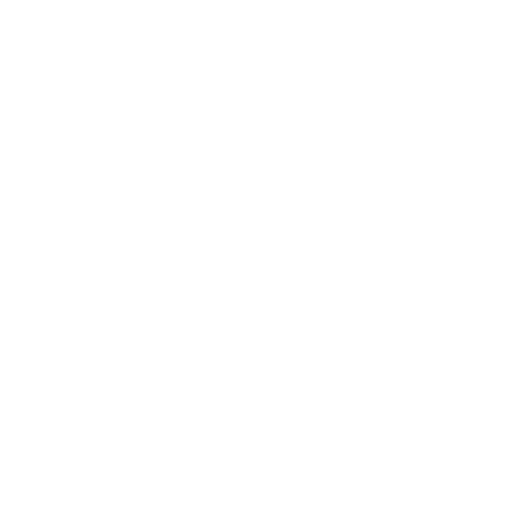
t = 0.00 s
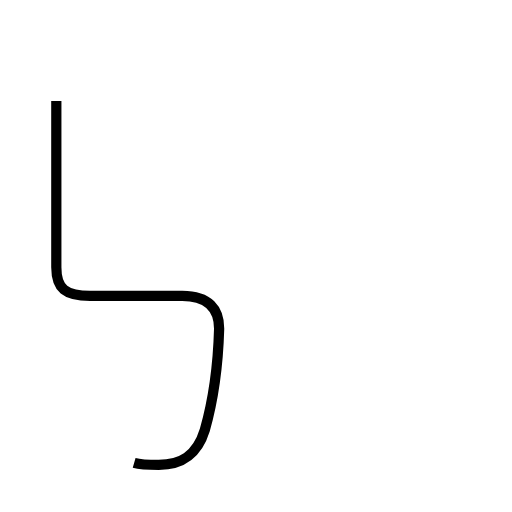
t = 1.63 s
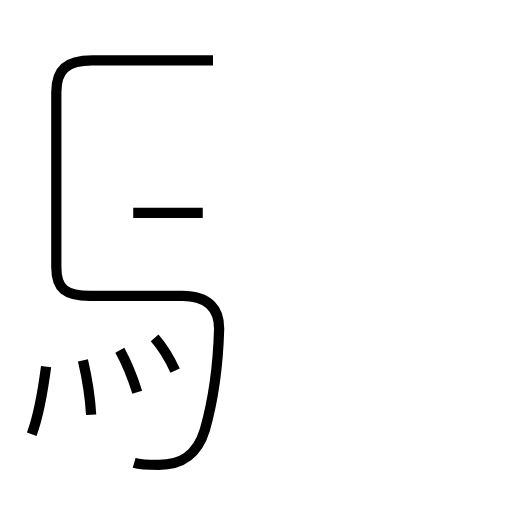
t = 2.99 s
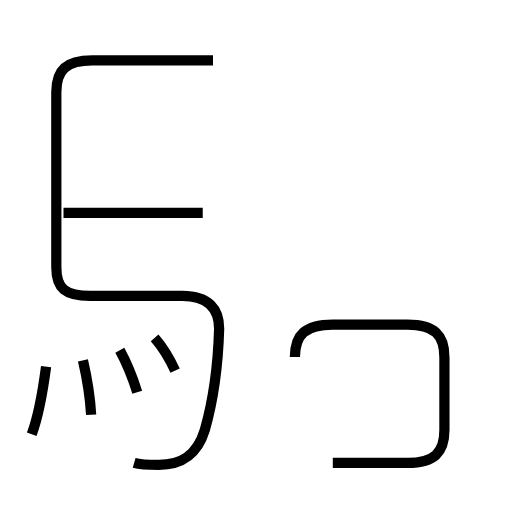
t = 4.35 s
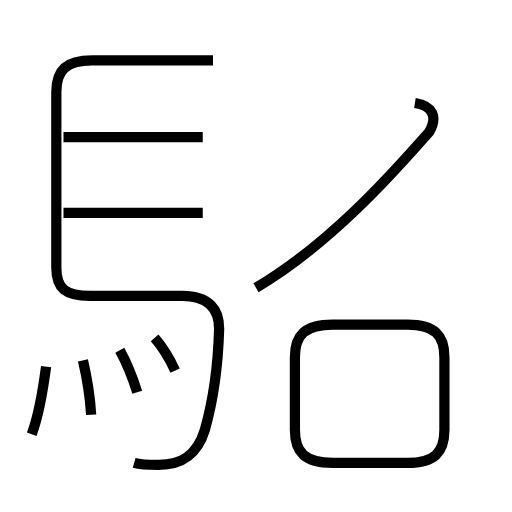
t = 5.95 s
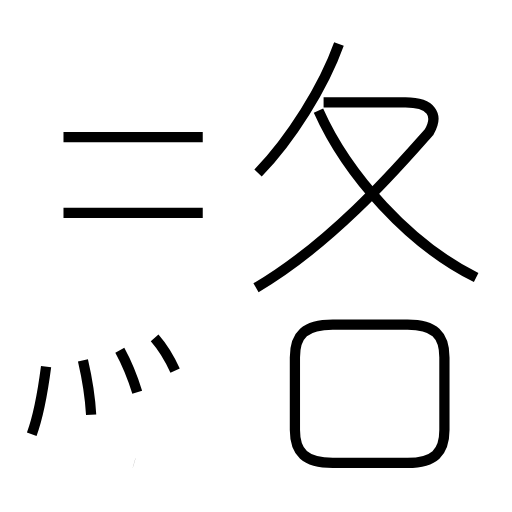
t = 7.35 s

The animated SVG that drew these frames (rendered in a browser with its animation timeline set to each time). Animation: 11 SMIL elements (animate=11); one cycle of 7.35 s.

<?xml version='1.0' encoding='utf-8'?>
<svg viewBox="0.0 -6.0 50.0 50.0" version="1.1" xmlns="http://www.w3.org/2000/svg"><rect x="-1000" y="-1000" width="2000" height="2000" stroke="white" fill="white" /><g style="fill:none;stroke:#000000;stroke-width:1"><path d="M 13.1 1.2 C 13.8 1.4 14.5 1.4 15.5 1.4 C 17.6 1.4 19.2 0.6 20.0 -2.0 C 20.8 -4.8 21.3 -8.4 21.4 -11.9 C 21.4 -13.8 20.4 -15.1 17.8 -15.1 L 8.8 -15.1 C 6.4 -15.1 5.5 -15.8 5.5 -17.9 L 5.5 -35.0 C 5.5 -37.2 6.5 -38.1 9.0 -38.1 L 20.8 -38.1 " transform="translate(0.0 38.0)" stroke-dasharray="72.48933415130438" stroke-dashoffset="72.48933415130438"><animate attributeName="stroke-dashoffset" from="72.48933415130438" to="0" dur="2.174680024539131s" begin="0s; anim_end.end" fill="freeze" id="anim0" /></path><path d="M 3.1 -1.6 C 3.8 -3.5 4.2 -5.9 4.5 -8.2 " transform="translate(0.0 38.0)" stroke-dasharray="6.760122900900384" stroke-dashoffset="6.760122900900384"><animate attributeName="stroke-dashoffset" from="6.760122900900384" to="0" dur="0.2028036870270115s" begin="anim0.end" fill="freeze" id="anim1" /></path><path d="M 8.9 -3.5 C 8.8 -5.3 8.4 -7.5 8.1 -8.8 " transform="translate(0.0 38.0)" stroke-dasharray="5.365611936051291" stroke-dashoffset="5.365611936051291"><animate attributeName="stroke-dashoffset" from="5.365611936051291" to="0" dur="0.16096835808153873s" begin="anim1.end" fill="freeze" id="anim2" /></path><path d="M 13.4 -5.7 C 13.0 -7.0 12.3 -8.7 11.7 -9.8 " transform="translate(0.0 38.0)" stroke-dasharray="4.444550414803981" stroke-dashoffset="4.444550414803981"><animate attributeName="stroke-dashoffset" from="4.444550414803981" to="0" dur="0.13333651244411943s" begin="anim2.end" fill="freeze" id="anim3" /></path><path d="M 17.1 -7.8 C 16.6 -8.9 15.8 -10.2 15.1 -11.0 " transform="translate(0.0 38.0)" stroke-dasharray="3.7848419628093395" stroke-dashoffset="3.7848419628093395"><animate attributeName="stroke-dashoffset" from="3.7848419628093395" to="0" dur="0.11354525888428019s" begin="anim3.end" fill="freeze" id="anim4" /></path><path d="M 19.8 -23.2 L 6.2 -23.2 " transform="translate(0.0 38.0)" stroke-dasharray="13.600000000000001" stroke-dashoffset="13.600000000000001"><animate attributeName="stroke-dashoffset" from="13.600000000000001" to="0" dur="0.40800000000000003s" begin="anim4.end" fill="freeze" id="anim5" /></path><path d="M 32.5 1.2 L 39.8 1.2 C 42.4 1.2 43.4 0.2 43.4 -2.0 L 43.4 -9.1 C 43.4 -11.3 42.4 -12.3 39.8 -12.3 L 32.5 -12.3 C 29.8 -12.3 28.8 -11.3 28.8 -9.1 L 28.8 -2.0 C 28.8 0.2 29.8 1.2 32.5 1.2 Z " transform="translate(0.0 38.0)" stroke-dasharray="51.323705210193104" stroke-dashoffset="51.323705210193104"><animate attributeName="stroke-dashoffset" from="51.323705210193104" to="0" dur="1.539711156305793s" begin="anim5.end" fill="freeze" id="anim6" /></path><path d="M 19.8 -30.6 L 6.2 -30.6 " transform="translate(0.0 38.0)" stroke-dasharray="13.600000000000001" stroke-dashoffset="13.600000000000001"><animate attributeName="stroke-dashoffset" from="13.600000000000001" to="0" dur="0.40800000000000003s" begin="anim6.end" fill="freeze" id="anim7" /></path><path d="M 25.0 -15.9 C 33.0 -20.6 39.9 -28.9 41.9 -31.1 C 42.9 -32.8 42.1 -34.0 39.6 -34.0 L 31.6 -34.0 " transform="translate(0.0 38.0)" stroke-dasharray="35.730434247874896" stroke-dashoffset="35.730434247874896"><animate attributeName="stroke-dashoffset" from="35.730434247874896" to="0" dur="1.071913027436247s" begin="anim7.end" fill="freeze" id="anim8" /></path><path d="M 46.5 -16.9 C 40.0 -20.1 33.9 -26.9 31.1 -33.2 " transform="translate(0.0 38.0)" stroke-dasharray="22.824637192305364" stroke-dashoffset="22.824637192305364"><animate attributeName="stroke-dashoffset" from="22.824637192305364" to="0" dur="0.6847391157691609s" begin="anim8.end" fill="freeze" id="anim9" /></path><path d="M 25.2 -27.1 C 28.4 -30.4 31.6 -35.5 33.1 -39.7" transform="translate(0.0 38.0)" stroke-dasharray="14.968320435481164" stroke-dashoffset="14.968320435481164"><animate attributeName="stroke-dashoffset" from="14.968320435481164" to="0" dur="0.4490496130644349s" begin="anim9.end" fill="freeze" id="anim_end" /></path></g></svg>
